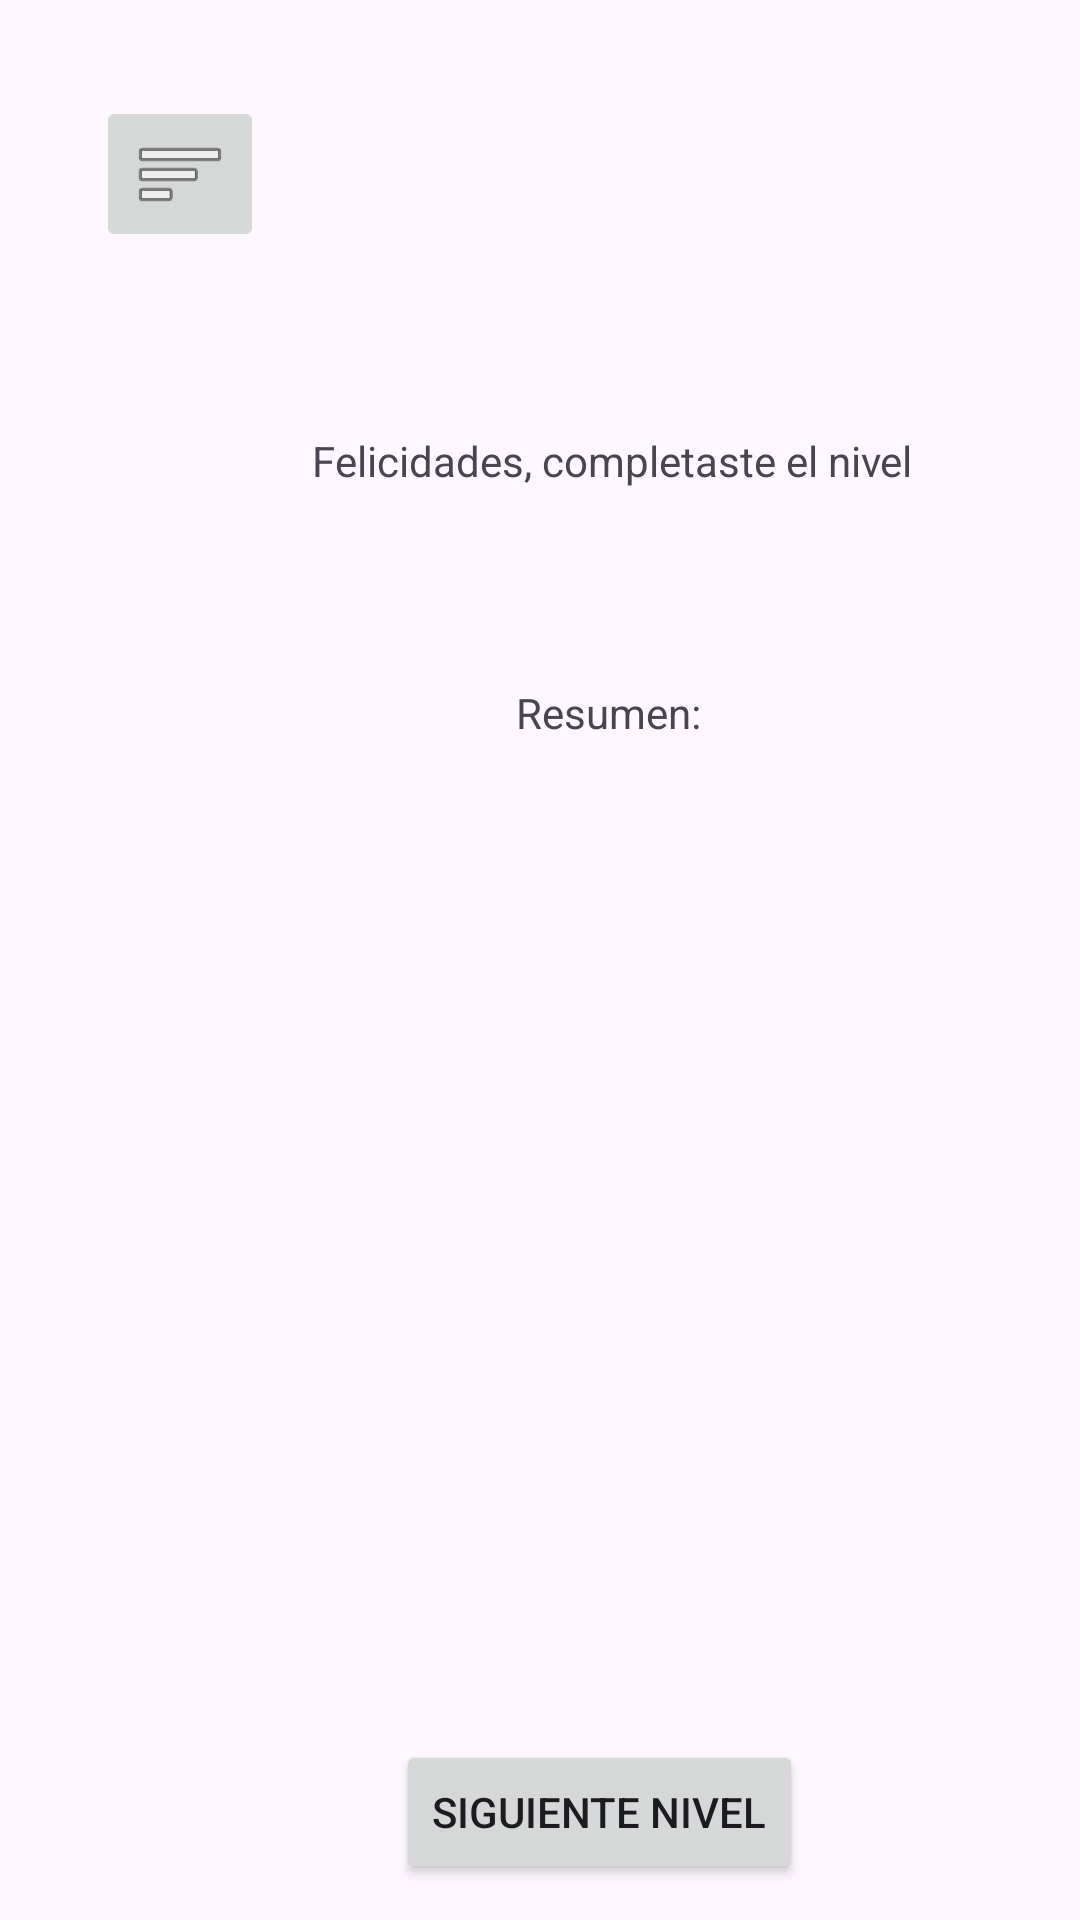

Here is an Android app screen rendered from its layout file. Give the layout XML and the strings, colors and styles it references.
<!-- AndroidManifest.xml: application theme Theme.SignoPlay -->
<!-- res/layout/activity_fin_nivel5.xml -->
<?xml version="1.0" encoding="utf-8"?>
<androidx.constraintlayout.widget.ConstraintLayout xmlns:android="http://schemas.android.com/apk/res/android"
    xmlns:app="http://schemas.android.com/apk/res-auto"
    xmlns:tools="http://schemas.android.com/tools"
    android:id="@+id/main"
    android:layout_width="match_parent"
    android:layout_height="match_parent"
    tools:context=".FinNivel5">

    <ImageButton
        android:id="@+id/imageButton2"
        android:layout_width="wrap_content"
        android:layout_height="wrap_content"
        android:layout_marginStart="32dp"
        android:layout_marginTop="32dp"
        app:layout_constraintStart_toStartOf="parent"
        app:layout_constraintTop_toTopOf="parent"
        app:srcCompat="@android:drawable/ic_menu_sort_by_size" />

    <TextView
        android:id="@+id/txt_suc"
        android:layout_width="wrap_content"
        android:layout_height="wrap_content"
        android:layout_marginStart="104dp"
        android:layout_marginTop="144dp"
        android:text="Felicidades, completaste el nivel"
        app:layout_constraintStart_toStartOf="parent"
        app:layout_constraintTop_toTopOf="parent" />

    <TextView
        android:id="@+id/txt_re"
        android:layout_width="wrap_content"
        android:layout_height="wrap_content"
        android:layout_marginStart="172dp"
        android:layout_marginTop="228dp"
        android:text="Resumen:"
        app:layout_constraintStart_toStartOf="parent"
        app:layout_constraintTop_toTopOf="parent" />

    <Button
        android:id="@+id/btn_sigNiv"
        android:layout_width="wrap_content"
        android:layout_height="wrap_content"
        android:layout_marginStart="132dp"
        android:layout_marginTop="580dp"
        android:text="Siguiente Nivel"
        app:layout_constraintStart_toStartOf="parent"
        app:layout_constraintTop_toTopOf="parent" />

    <androidx.constraintlayout.utils.widget.ImageFilterView
        android:id="@+id/imageFilterView"
        android:layout_width="wrap_content"
        android:layout_height="wrap_content"
        android:layout_marginStart="140dp"
        android:layout_marginTop="324dp"
        app:layout_constraintStart_toStartOf="parent"
        app:layout_constraintTop_toTopOf="parent"
        tools:srcCompat="@tools:sample/avatars" />

    <ImageButton
        android:id="@+id/btn_compartir"
        android:layout_width="wrap_content"
        android:layout_height="wrap_content"
        android:layout_marginStart="184dp"
        android:layout_marginTop="660dp"
        app:layout_constraintStart_toStartOf="parent"
        app:layout_constraintTop_toTopOf="parent"
        app:srcCompat="?attr/actionModeShareDrawable" />
</androidx.constraintlayout.widget.ConstraintLayout>
<!-- resources referenced by this layout -->
<resources>
  <style name="Theme.SignoPlay" parent="Base.Theme.SignoPlay" />
  <style name="Base.Theme.SignoPlay" parent="Theme.Material3.DayNight.NoActionBar">
          
          
      </style>
</resources>
